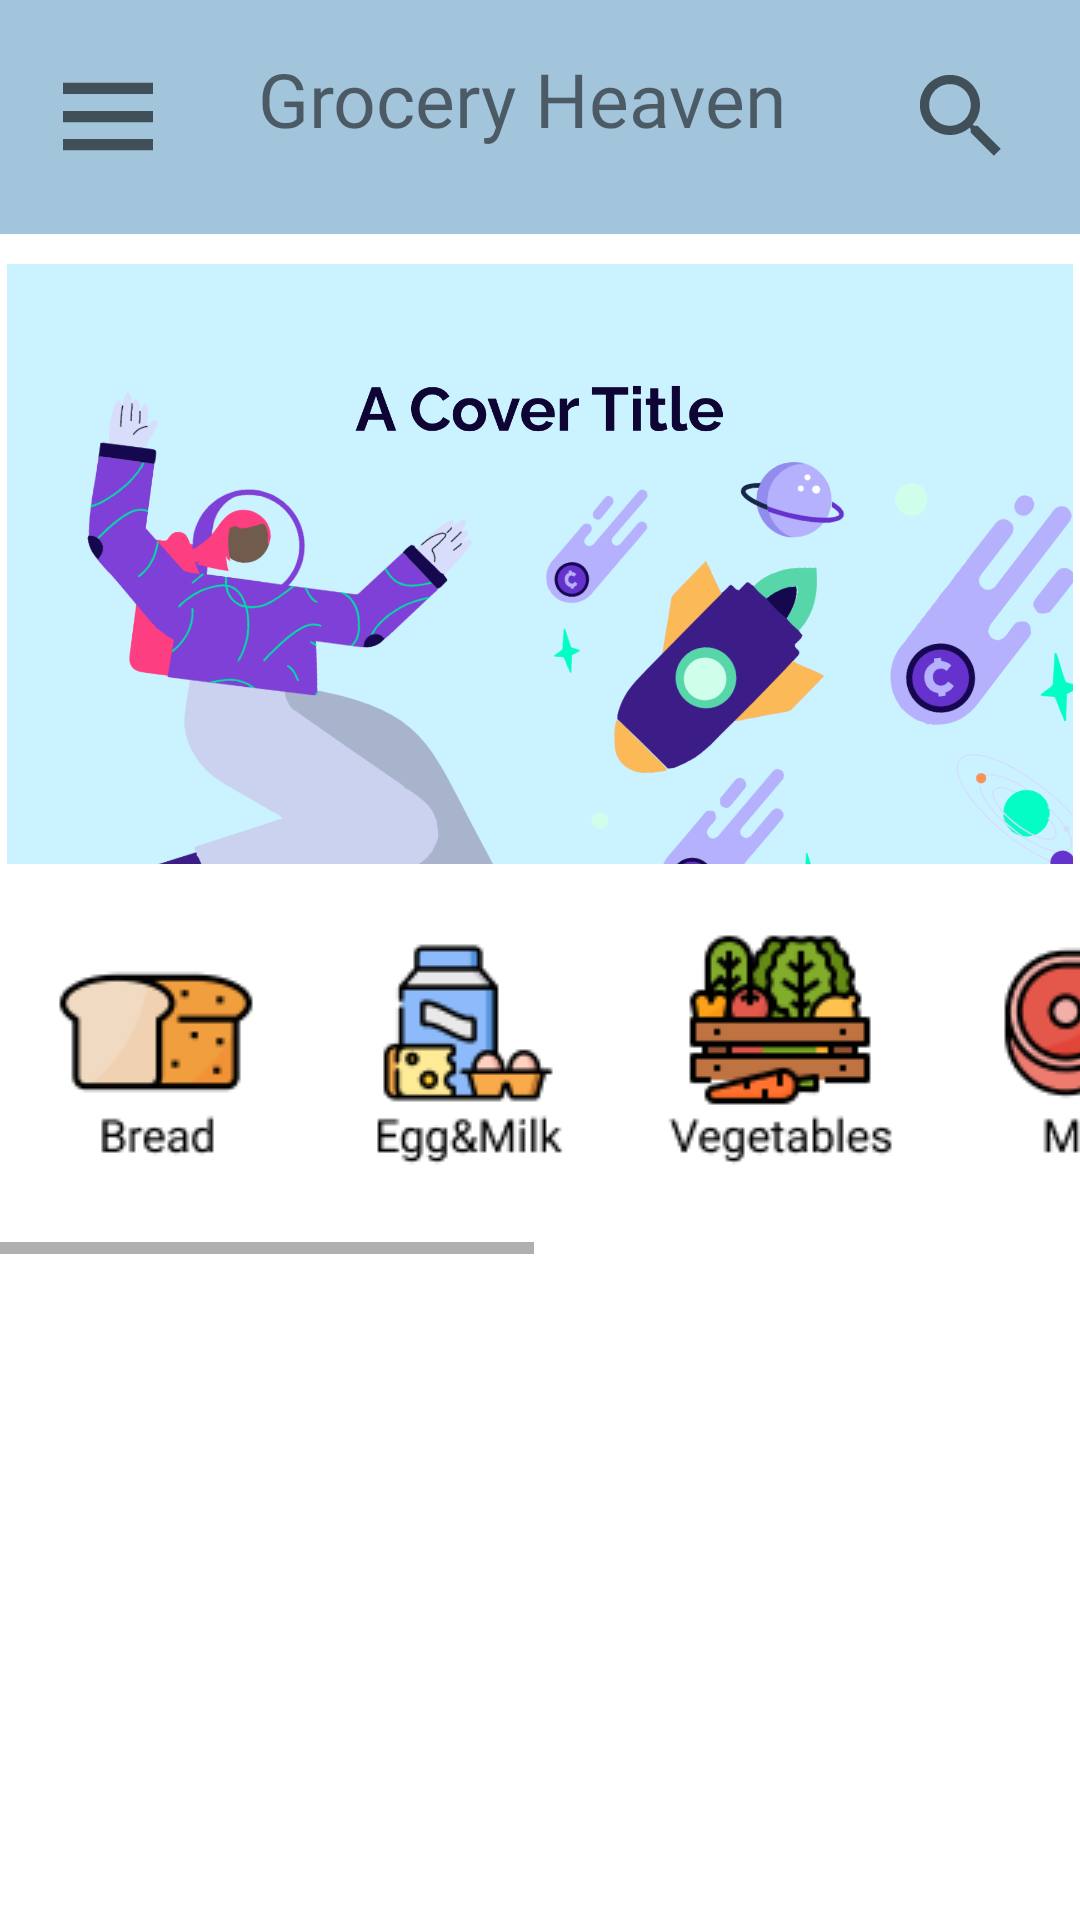

Here is an Android app screen rendered from its layout file. Give the layout XML and the strings, colors and styles it references.
<!-- AndroidManifest.xml: application theme Theme.Doancuoiki -->
<!-- res/layout/activity_home.xml -->
<?xml version="1.0" encoding="utf-8"?>
<androidx.constraintlayout.widget.ConstraintLayout xmlns:android="http://schemas.android.com/apk/res/android"
    xmlns:app="http://schemas.android.com/apk/res-auto"
    xmlns:tools="http://schemas.android.com/tools"
    android:layout_width="match_parent"
    android:layout_height="match_parent"
    tools:context=".home"
    tools:openDrawer="start">

    <ViewFlipper
        android:id="@+id/img_list"
        android:layout_width="wrap_content"
        android:layout_height="wrap_content"
        android:layout_marginTop="10dp"
        android:autoStart="true"
        android:flipInterval="3000"
        android:inAnimation="@anim/slide_in_right"
        android:outAnimation="@anim/slide_out_left"
        app:layout_constraintEnd_toEndOf="parent"
        app:layout_constraintStart_toStartOf="parent"
        app:layout_constraintTop_toBottomOf="@+id/include">


        <ImageView
            android:id="@+id/imageView3"
            android:layout_width="wrap_content"
            android:layout_height="200dp"
            app:srcCompat="@drawable/r1" />

        <ImageView
            android:id="@+id/imageView4"
            android:layout_width="wrap_content"
            android:layout_height="200dp"
            app:srcCompat="@drawable/r2" />

        <ImageView
            android:id="@+id/imageView5"
            android:layout_width="wrap_content"
            android:layout_height="200dp"
            app:srcCompat="@drawable/r3" />
    </ViewFlipper>


    <HorizontalScrollView
        android:id="@+id/home_menu"
        android:layout_width="wrap_content"
        android:layout_height="wrap_content"
        app:layout_constraintStart_toStartOf="parent"
        app:layout_constraintTop_toBottomOf="@+id/img_list">

        <LinearLayout
            android:layout_width="wrap_content"
            android:layout_height="wrap_content"
            android:orientation="horizontal">

            <ImageButton
                android:id="@+id/btn_bread"
                android:layout_width="wrap_content"
                android:layout_height="wrap_content"
                android:backgroundTint="@color/white"
                app:srcCompat="@drawable/frame_143" />

            <ImageButton
                android:id="@+id/btn_eggmilk"
                android:layout_width="wrap_content"
                android:layout_height="wrap_content"
                android:layout_weight="1"
                android:backgroundTint="@color/white"
                app:srcCompat="@drawable/frame_141" />

            <ImageButton
                android:id="@+id/btn_vege"
                android:layout_width="match_parent"
                android:layout_height="wrap_content"
                android:layout_weight="1"
                android:backgroundTint="@color/white"
                app:srcCompat="@drawable/frame_137" />

            <ImageButton
                android:id="@+id/btn_meat"
                android:layout_width="wrap_content"
                android:layout_height="wrap_content"
                android:layout_weight="1"
                android:backgroundTint="@color/white"
                app:srcCompat="@drawable/frame_138" />

            <ImageButton
                android:id="@+id/btn_fish"
                android:layout_width="wrap_content"
                android:layout_height="wrap_content"
                android:layout_weight="1"
                android:backgroundTint="@color/white"
                app:srcCompat="@drawable/frame_139" />

            <ImageButton
                android:id="@+id/btn_fruit"
                android:layout_width="wrap_content"
                android:layout_height="wrap_content"
                android:layout_weight="1"
                android:backgroundTint="@color/white"
                app:srcCompat="@drawable/frame_140" />

            <ImageButton
                android:id="@+id/btn_drinks"
                android:layout_width="wrap_content"
                android:layout_height="wrap_content"
                android:layout_weight="1"
                android:backgroundTint="@color/white"
                app:srcCompat="@drawable/frame_142" />

        </LinearLayout>
    </HorizontalScrollView>

    <include
        android:id="@+id/include"
        layout="@layout/toolbar_home" />

    <FrameLayout
        android:id="@+id/home_product"
        android:layout_width="match_parent"
        android:layout_height="340dp"
        app:layout_constraintEnd_toEndOf="parent"
        app:layout_constraintHorizontal_bias="0.0"
        app:layout_constraintStart_toStartOf="parent"
        app:layout_constraintTop_toBottomOf="@+id/home_menu">

    </FrameLayout>

</androidx.constraintlayout.widget.ConstraintLayout>
<!-- res/layout/toolbar_home.xml (included above) -->
<?xml version="1.0" encoding="utf-8"?>
<RelativeLayout xmlns:android="http://schemas.android.com/apk/res/android"
    android:layout_width="match_parent"
    android:layout_height="wrap_content"
    android:background="@color/blue">

    <RelativeLayout
        android:layout_width="match_parent"
        android:layout_height="wrap_content"
        android:padding="16dp">

        <ImageView
            android:id="@+id/left_icon"
            android:layout_width="wrap_content"
            android:layout_height="wrap_content"
            android:layout_centerVertical="true"
            android:src="@drawable/ic_menu_24" />

        <TextView
            android:id="@+id/toolbar_title"
            android:layout_width="231dp"
            android:layout_height="46dp"
            android:layout_centerVertical="true"
            android:layout_toEndOf="@+id/left_icon"
            android:fontFamily="@font/segoeuib"
            android:layout_marginStart="10dp"
            android:layout_marginEnd="5dp"
            android:paddingStart="20dp"
            android:text="Grocery Heaven"
            android:textSize="25dp" />

        <ImageView
            android:id="@+id/center_icon"
            android:layout_width="wrap_content"
            android:layout_height="wrap_content"
            android:layout_centerVertical="true"
            android:layout_toEndOf="@+id/toolbar_title"
            android:src="@drawable/ic_search_24" />

        <ImageView
            android:id="@+id/right_icon"
            android:layout_width="wrap_content"
            android:layout_height="wrap_content"
            android:layout_alignParentEnd="true"
            android:layout_centerVertical="true"
            android:layout_marginEnd="5dp"
            android:src="@drawable/ic_cart" />
    </RelativeLayout>

</RelativeLayout>
<!-- resources referenced by this layout -->
<resources>
  <color name="blue">#A3C5DB</color>
  <color name="white">#FFFFFFFF</color>
  <!-- drawable frame_137: png bitmap (drawable, 4847 bytes) -->
  <!-- drawable frame_138: png bitmap (drawable, 4583 bytes) -->
  <!-- drawable frame_139: png bitmap (drawable, 2703 bytes) -->
  <!-- drawable frame_140: png bitmap (drawable, 6426 bytes) -->
  <!-- drawable frame_141: png bitmap (drawable, 3512 bytes) -->
  <!-- drawable frame_142: png bitmap (drawable, 3042 bytes) -->
  <!-- drawable frame_143: png bitmap (drawable, 2425 bytes) -->
  <!-- drawable ic_menu_24 (drawable) -->
  <vector xmlns:android="http://schemas.android.com/apk/res/android"
      android:width="40dp"
      android:height="45dp"
      android:viewportWidth="24"
      android:viewportHeight="24"
      android:tint="?attr/colorControlNormal">
    <path
        android:fillColor="@android:color/white"
        android:pathData="M3,18h18v-2L3,16v2zM3,13h18v-2L3,11v2zM3,6v2h18L21,6L3,6z"/>
  </vector>
  <!-- drawable ic_search_24 (drawable) -->
  <vector xmlns:android="http://schemas.android.com/apk/res/android"
      android:width="37dp"
      android:height="37dp"
      android:viewportWidth="24"
      android:viewportHeight="24"
      android:tint="?attr/colorControlNormal">
    <path
        android:fillColor="@android:color/white"
        android:pathData="M15.5,14h-0.79l-0.28,-0.27C15.41,12.59 16,11.11 16,9.5 16,5.91 13.09,3 9.5,3S3,5.91 3,9.5 5.91,16 9.5,16c1.61,0 3.09,-0.59 4.23,-1.57l0.27,0.28v0.79l5,4.99L20.49,19l-4.99,-5zM9.5,14C7.01,14 5,11.99 5,9.5S7.01,5 9.5,5 14,7.01 14,9.5 11.99,14 9.5,14z"/>
  </vector>
  <!-- drawable r1: png bitmap (drawable-v24, 228354 bytes) -->
  <!-- drawable r2: png bitmap (drawable-v24, 92731 bytes) -->
  <!-- drawable r3: png bitmap (drawable-v24, 99300 bytes) -->
  <style name="Theme.Doancuoiki" parent="Theme.MaterialComponents.DayNight.NoActionBar">
          
          <item name="colorPrimary">@color/blue</item>
          <item name="colorPrimaryVariant">@color/purple_700</item>
          <item name="colorOnPrimary">@color/white</item>
          
          <item name="colorSecondary">@color/teal_200</item>
          <item name="colorSecondaryVariant">@color/teal_700</item>
          <item name="colorOnSecondary">@color/black</item>
          
          <item name="android:statusBarColor" tools:targetApi="l">?attr/colorPrimaryVariant</item>
          
          <item name="android:windowContentTransitions">true</item>
      </style>
  <color name="purple_700">#FF3700B3</color>
  <color name="teal_200">#FF03DAC5</color>
  <color name="teal_700">#FF018786</color>
  <color name="black">#FF000000</color>
</resources>
